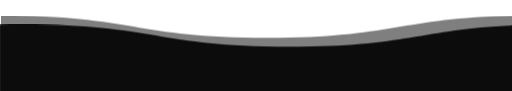
t = 0.00 s
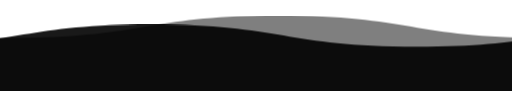
t = 1.50 s
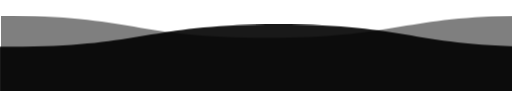
t = 3.00 s
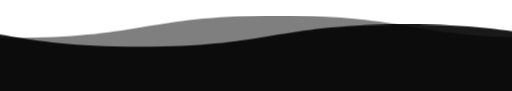
t = 4.50 s

The animated SVG that drew these frames (rendered in a browser with its animation timeline set to each time). Animation: 1 CSS @keyframes rule; one cycle of 6.00 s, repeats indefinitely.

<svg viewBox="0 0 115 25" xmlns="http://www.w3.org/2000/svg" xmlns:xlink="http://www.w3.org/1999/xlink">
<style>

svg {
  width:110vw;
  position:fixed;
  top:-20px;
  transform: rotate(360deg);
  overflow:visible;
}

.wave {
  animation: wave 3s linear;
  animation-iteration-count:infinite;
  fill: #000;  
}

.wave:hover {
  fill: #fff;
}

#wave2 {
  animation-duration:6s;
  animation-direction: reverse;
  opacity: .9;
}

#wave3 {
  animation-duration: 3s;
  opacity: .5;
}

@keyframes wave {
  to {transform: translateX(-100%);}
}

</style>

 <defs> 
    <filter id="anim">
      <feGaussianBlur in="SourceGraphic" stdDeviation="1" result="blur" />
      <feColorMatrix in="blur" mode="matrix" values="
           1 0 0 0 0  
           0 1 0 0 0  
           0 0 1 0 0  
           0 0 0 13 -9" result="anim" />
      <xfeBlend in="SourceGraphic" in2="anim" />
  	</filter>
    <path id="wave" d="M 0,10 C 30,10 30,15 60,15 90,15 90,10 120,10 150,10 150,15 180,15 210,15 210,10 240,10 v 28 h -240 z" />
  </defs> 
  <use id="wave2" class="wave" xlink:href="#wave" x="0" y="0" ></use>
  <use id="wave3" class="wave" xlink:href="#wave" x="0" y="-2" ></use> 
</svg>
